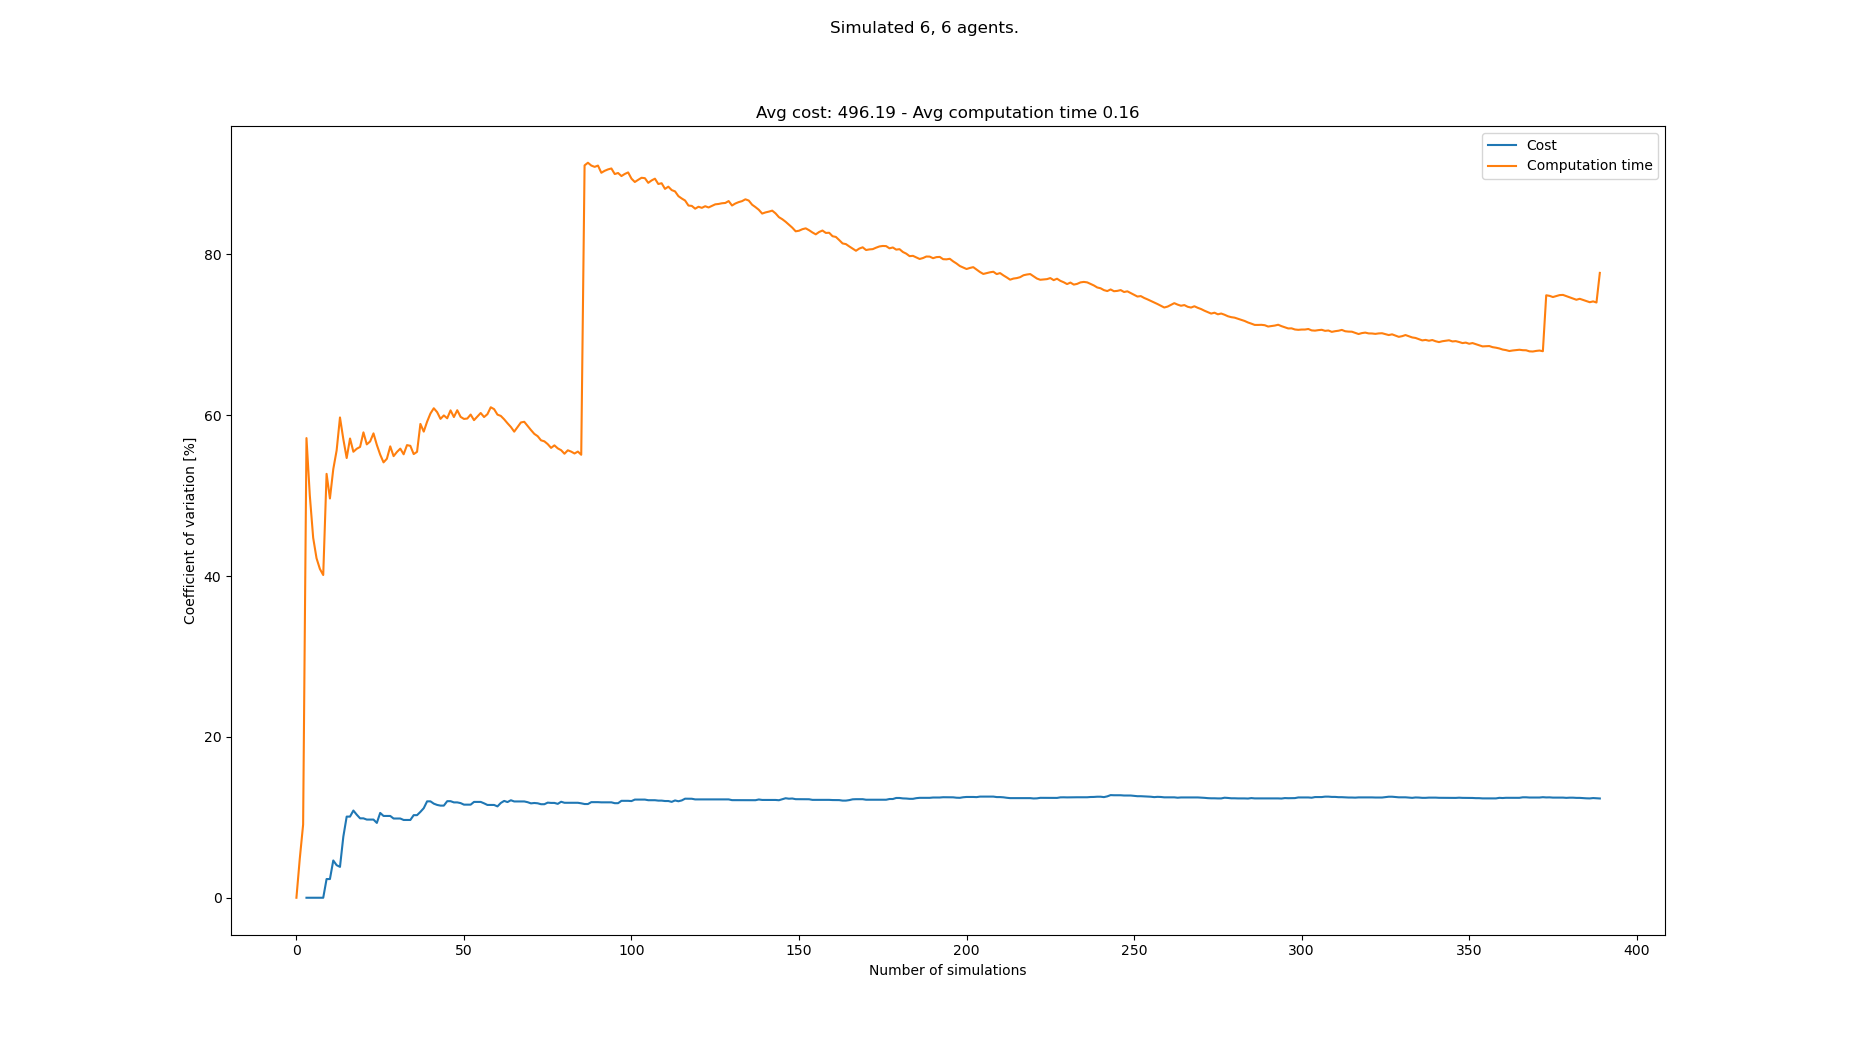

The file beside this chart, header and first rows:
starts, goals, Cost, Cost_var, Cost_mean, Cost_std, Computation time, Computation time_var, Computation time_mean, Computation time_std
[(3, 0), (5, 0), (6, 0), (4, 0), (1, 0),…, [(7, 21), (5, 21), (1, 21), (8, 21), (4,…, , , , , 0.0518, 0.0, 0.0518, 0.0
[(5, 0), (7, 0), (8, 0), (4, 0), (2, 0),…, [(8, 21), (2, 21), (4, 21), (5, 21), (3,…, , , , , 0.04701, 4.852, 0.04941, 0.002397
[(7, 0), (5, 0), (2, 0), (0, 0), (6, 0),…, [(5, 21), (1, 21), (4, 21), (8, 21), (6,…, , , , , 0.05864, 9.096, 0.05249, 0.004774
[(4, 0), (6, 0), (5, 0), (2, 0), (3, 0),…, [(5, 21), (0, 21), (1, 21), (4, 21), (7,…, 504, 0.0, 504.0, 0.0, 0.1552, 57.16, 0.07817, 0.04468
[(3, 0), (2, 0), (1, 0), (4, 0), (7, 0),…, [(8, 21), (3, 21), (0, 21), (4, 21), (7,…, , 0.0, 504.0, 0.0, 0.08959, 49.99, 0.08045, 0.04022
[(1, 0), (5, 0), (8, 0), (3, 0), (0, 0),…, [(4, 21), (3, 21), (5, 21), (0, 21), (7,…, , 0.0, 504.0, 0.0, 0.09609, 44.76, 0.08306, 0.03718
[(2, 0), (6, 0), (7, 0), (8, 0), (3, 0),…, [(7, 21), (6, 21), (0, 21), (8, 21), (1,…, , 0.0, 504.0, 0.0, 0.07447, 42.22, 0.08183, 0.03455
[(0, 0), (8, 0), (3, 0), (2, 0), (7, 0),…, [(4, 21), (1, 21), (2, 21), (5, 21), (3,…, , 0.0, 504.0, 0.0, 0.06686, 40.89, 0.07996, 0.0327
[(8, 0), (2, 0), (1, 0), (0, 0), (3, 0),…, [(4, 21), (0, 21), (5, 21), (1, 21), (6,…, , 0.0, 504.0, 0.0, 0.06252, 40.13, 0.07802, 0.03131
[(8, 0), (5, 0), (3, 0), (7, 0), (1, 0),…, [(1, 21), (4, 21), (8, 21), (5, 21), (0,…, 528, 2.326, 516.0, 12.0, 0.2023, 52.71, 0.09046, 0.04768
[(7, 0), (5, 0), (3, 0), (0, 0), (2, 0),…, [(8, 21), (3, 21), (6, 21), (1, 21), (5,…, , 2.326, 516.0, 12.0, 0.1196, 49.65, 0.09311, 0.04622
[(1, 0), (8, 0), (6, 0), (3, 0), (0, 0),…, [(6, 21), (1, 21), (5, 21), (3, 21), (8,…, 564, 4.635, 532.0, 24.66, 0.2101, 53.29, 0.1029, 0.05482
[(2, 0), (6, 0), (1, 0), (8, 0), (0, 0),…, [(6, 21), (1, 21), (0, 21), (3, 21), (8,…, 540, 4.051, 534.0, 21.63, 0.2302, 55.62, 0.1127, 0.06266
[(0, 0), (1, 0), (6, 0), (2, 0), (7, 0),…, [(4, 21), (8, 21), (3, 21), (7, 21), (1,…, 552, 3.84, 537.6, 20.65, 0.2822, 59.72, 0.1248, 0.07451
[(7, 0), (3, 0), (4, 0), (5, 0), (6, 0),…, [(3, 21), (0, 21), (8, 21), (2, 21), (7,…, 444, 7.595, 522.0, 39.65, 0.1717, 57.02, 0.1279, 0.07293
[(8, 0), (3, 0), (7, 0), (0, 0), (4, 0),…, [(4, 21), (5, 21), (3, 21), (7, 21), (0,…, 420, 10.09, 507.4, 51.2, 0.1624, 54.67, 0.1301, 0.07111
[(1, 0), (2, 0), (6, 0), (3, 0), (0, 0),…, [(1, 21), (3, 21), (0, 21), (8, 21), (7,…, , 10.09, 507.4, 51.2, 0.04928, 57.1, 0.1253, 0.07155
[(0, 0), (4, 0), (8, 0), (2, 0), (6, 0),…, [(3, 21), (4, 21), (1, 21), (2, 21), (7,…, 432, 10.84, 498.0, 54.0, 0.2067, 55.46, 0.1298, 0.072
[(8, 0), (0, 0), (2, 0), (5, 0), (4, 0),…, [(0, 21), (2, 21), (6, 21), (3, 21), (7,…, 528, 10.33, 501.3, 51.78, 0.2675, 55.83, 0.1371, 0.07652
[(7, 0), (5, 0), (6, 0), (4, 0), (2, 0),…, [(5, 21), (4, 21), (2, 21), (7, 21), (8,…, 528, 9.874, 504.0, 49.77, 0.2802, 56.05, 0.1442, 0.08085
[(1, 0), (0, 0), (2, 0), (6, 0), (8, 0),…, [(8, 21), (5, 21), (1, 21), (6, 21), (0,…, , 9.874, 504.0, 49.77, 0.05699, 57.87, 0.1401, 0.08106
[(2, 0), (3, 0), (6, 0), (4, 0), (8, 0),…, [(0, 21), (3, 21), (1, 21), (5, 21), (4,…, 552, 9.721, 508.4, 49.42, 0.2248, 56.37, 0.1439, 0.08114
[(3, 0), (4, 0), (6, 0), (5, 0), (1, 0),…, [(4, 21), (3, 21), (2, 21), (1, 21), (0,…, , 9.721, 508.4, 49.42, 0.08586, 56.74, 0.1414, 0.08023
[(3, 0), (4, 0), (7, 0), (5, 0), (6, 0),…, [(0, 21), (5, 21), (1, 21), (7, 21), (8,…, , 9.721, 508.4, 49.42, 0.06827, 57.74, 0.1384, 0.07989
[(5, 0), (7, 0), (0, 0), (8, 0), (1, 0),…, [(4, 21), (1, 21), (2, 21), (5, 21), (0,…, 516, 9.305, 509.0, 47.36, 0.2095, 56.31, 0.1412, 0.07951
[(2, 0), (5, 0), (8, 0), (0, 0), (1, 0),…, [(4, 21), (0, 21), (5, 21), (1, 21), (3,…, 408, 10.55, 501.2, 52.87, 0.1496, 55.1, 0.1415, 0.07798
[(8, 0), (5, 0), (7, 0), (4, 0), (2, 0),…, [(5, 21), (1, 21), (2, 21), (0, 21), (8,…, 516, 10.17, 502.3, 51.08, 0.2332, 54.14, 0.1449, 0.07845
[(0, 0), (3, 0), (7, 0), (4, 0), (8, 0),…, [(5, 21), (3, 21), (1, 21), (4, 21), (2,…, , 10.17, 502.3, 51.08, 0.08284, 54.59, 0.1427, 0.0779
[(1, 0), (2, 0), (6, 0), (7, 0), (8, 0),…, [(7, 21), (6, 21), (1, 21), (5, 21), (3,…, , 10.17, 502.3, 51.08, 0.05155, 56.13, 0.1396, 0.07833
[(8, 0), (0, 0), (1, 0), (2, 0), (5, 0),…, [(7, 21), (3, 21), (0, 21), (1, 21), (6,…, 492, 9.852, 501.6, 49.42, 0.1734, 54.91, 0.1407, 0.07725
[(6, 0), (3, 0), (4, 0), (2, 0), (1, 0),…, [(5, 21), (3, 21), (0, 21), (8, 21), (7,…, , 9.852, 501.6, 49.42, 0.07651, 55.43, 0.1386, 0.07684
[(8, 0), (4, 0), (6, 0), (7, 0), (5, 0),…, [(5, 21), (8, 21), (0, 21), (4, 21), (1,…, , 9.852, 501.6, 49.42, 0.07814, 55.85, 0.1367, 0.07635
[(3, 0), (0, 0), (4, 0), (7, 0), (1, 0),…, [(8, 21), (7, 21), (1, 21), (0, 21), (2,…, 540, 9.671, 504.0, 48.74, 0.234, 55.14, 0.1397, 0.07701
[(7, 0), (3, 0), (5, 0), (0, 0), (8, 0),…, [(7, 21), (1, 21), (6, 21), (0, 21), (4,…, , 9.671, 504.0, 48.74, 0.05509, 56.28, 0.1372, 0.07721
[(6, 0), (7, 0), (3, 0), (1, 0), (2, 0),…, [(5, 21), (8, 21), (1, 21), (2, 21), (0,…, , 9.671, 504.0, 48.74, 0.09531, 56.19, 0.136, 0.07642
[(5, 0), (3, 0), (6, 0), (0, 0), (8, 0),…, [(2, 21), (3, 21), (0, 21), (6, 21), (7,…, 420, 10.27, 499.1, 51.25, 0.1784, 55.17, 0.1372, 0.07567
[(1, 0), (3, 0), (7, 0), (8, 0), (2, 0),…, [(1, 21), (0, 21), (8, 21), (6, 21), (4,…, , 10.27, 499.1, 51.25, 0.08048, 55.45, 0.1356, 0.0752
[(0, 0), (3, 0), (2, 0), (6, 0), (8, 0),…, [(4, 21), (0, 21), (5, 21), (2, 21), (8,…, 588, 10.68, 504.0, 53.81, 0.3769, 58.92, 0.142, 0.08365
[(2, 0), (4, 0), (5, 0), (7, 0), (0, 0),…, [(3, 21), (4, 21), (6, 21), (2, 21), (1,…, 420, 11.14, 499.6, 55.64, 0.1677, 57.96, 0.1426, 0.08267
[(2, 0), (1, 0), (8, 0), (4, 0), (3, 0),…, [(5, 21), (3, 21), (7, 21), (1, 21), (4,…, 624, 11.99, 505.8, 60.63, 0.3425, 59.2, 0.1476, 0.08739
[(3, 0), (2, 0), (7, 0), (6, 0), (5, 0),…, [(1, 21), (6, 21), (3, 21), (7, 21), (0,…, , 11.99, 505.8, 60.63, 0.05401, 60.21, 0.1454, 0.08752
[(8, 0), (0, 0), (4, 0), (6, 0), (3, 0),…, [(3, 21), (2, 21), (4, 21), (1, 21), (8,…, 504, 11.7, 505.7, 59.17, 0.3363, 60.87, 0.1499, 0.09124
[(5, 0), (7, 0), (2, 0), (4, 0), (8, 0),…, [(3, 21), (1, 21), (8, 21), (2, 21), (4,…, 552, 11.54, 507.8, 58.61, 0.283, 60.38, 0.153, 0.09238
[(8, 0), (0, 0), (6, 0), (2, 0), (3, 0),…, [(3, 21), (4, 21), (0, 21), (5, 21), (7,…, 564, 11.46, 510.3, 58.45, 0.2454, 59.55, 0.1551, 0.09235
[(2, 0), (0, 0), (7, 0), (5, 0), (8, 0),…, [(6, 21), (1, 21), (8, 21), (4, 21), (5,…, , 11.46, 510.3, 58.45, 0.07929, 59.97, 0.1534, 0.092
[(5, 0), (4, 0), (1, 0), (3, 0), (2, 0),…, [(1, 21), (7, 21), (4, 21), (0, 21), (2,…, 408, 12.01, 506.0, 60.76, 0.125, 59.62, 0.1528, 0.09109
[(1, 0), (8, 0), (5, 0), (4, 0), (3, 0),…, [(4, 21), (0, 21), (2, 21), (6, 21), (3,…, , 12.01, 506.0, 60.76, 0.05169, 60.6, 0.1506, 0.09129
[(1, 0), (7, 0), (4, 0), (2, 0), (0, 0),…, [(2, 21), (7, 21), (3, 21), (4, 21), (1,…, 552, 11.86, 507.8, 60.21, 0.2271, 59.77, 0.1522, 0.09099
[(5, 0), (1, 0), (4, 0), (7, 0), (6, 0),…, [(7, 21), (0, 21), (1, 21), (8, 21), (2,…, , 11.86, 507.8, 60.21, 0.05564, 60.62, 0.1503, 0.09109
[(3, 0), (0, 0), (6, 0), (7, 0), (4, 0),…, [(2, 21), (5, 21), (8, 21), (3, 21), (6,…, 564, 11.77, 510.0, 60.02, 0.2135, 59.8, 0.1515, 0.09061
[(2, 0), (5, 0), (1, 0), (7, 0), (8, 0),…, [(2, 21), (3, 21), (8, 21), (5, 21), (7,…, 540, 11.58, 511.1, 59.17, 0.2949, 59.54, 0.1543, 0.09189
[(2, 0), (7, 0), (4, 0), (3, 0), (8, 0),…, [(5, 21), (7, 21), (8, 21), (1, 21), (4,…, , 11.58, 511.1, 59.17, 0.09856, 59.59, 0.1533, 0.09132
[(8, 0), (6, 0), (2, 0), (7, 0), (3, 0),…, [(1, 21), (7, 21), (4, 21), (3, 21), (6,…, , 11.58, 511.1, 59.17, 0.07098, 60.08, 0.1517, 0.09115
[(7, 0), (1, 0), (5, 0), (4, 0), (6, 0),…, [(4, 21), (6, 21), (0, 21), (7, 21), (8,…, 420, 11.92, 507.9, 60.52, 0.1761, 59.38, 0.1522, 0.09036
[(3, 0), (6, 0), (0, 0), (1, 0), (7, 0),…, [(1, 21), (3, 21), (4, 21), (5, 21), (8,…, , 11.92, 507.9, 60.52, 0.0724, 59.83, 0.1507, 0.09017
[(3, 0), (7, 0), (4, 0), (8, 0), (1, 0),…, [(8, 21), (3, 21), (1, 21), (7, 21), (6,…, , 11.92, 507.9, 60.52, 0.07074, 60.28, 0.1493, 0.08998
[(3, 0), (2, 0), (8, 0), (7, 0), (5, 0),…, [(8, 21), (5, 21), (6, 21), (0, 21), (2,…, 540, 11.74, 509, 59.75, 0.2622, 59.77, 0.1513, 0.09041
[(2, 0), (3, 0), (8, 0), (5, 0), (6, 0),…, [(6, 21), (4, 21), (3, 21), (0, 21), (5,…, 516, 11.54, 509.2, 58.76, 0.3387, 60.13, 0.1545, 0.09289
[(8, 0), (7, 0), (1, 0), (0, 0), (2, 0),…, [(3, 21), (8, 21), (7, 21), (1, 21), (5,…, , 11.54, 509.2, 58.76, 0.04793, 60.99, 0.1527, 0.09312
[(6, 0), (7, 0), (5, 0), (8, 0), (2, 0),…, [(1, 21), (5, 21), (4, 21), (7, 21), (3,…, 576, 11.54, 511.4, 59, 0.3004, 60.75, 0.1552, 0.09426
... 308 more rows
